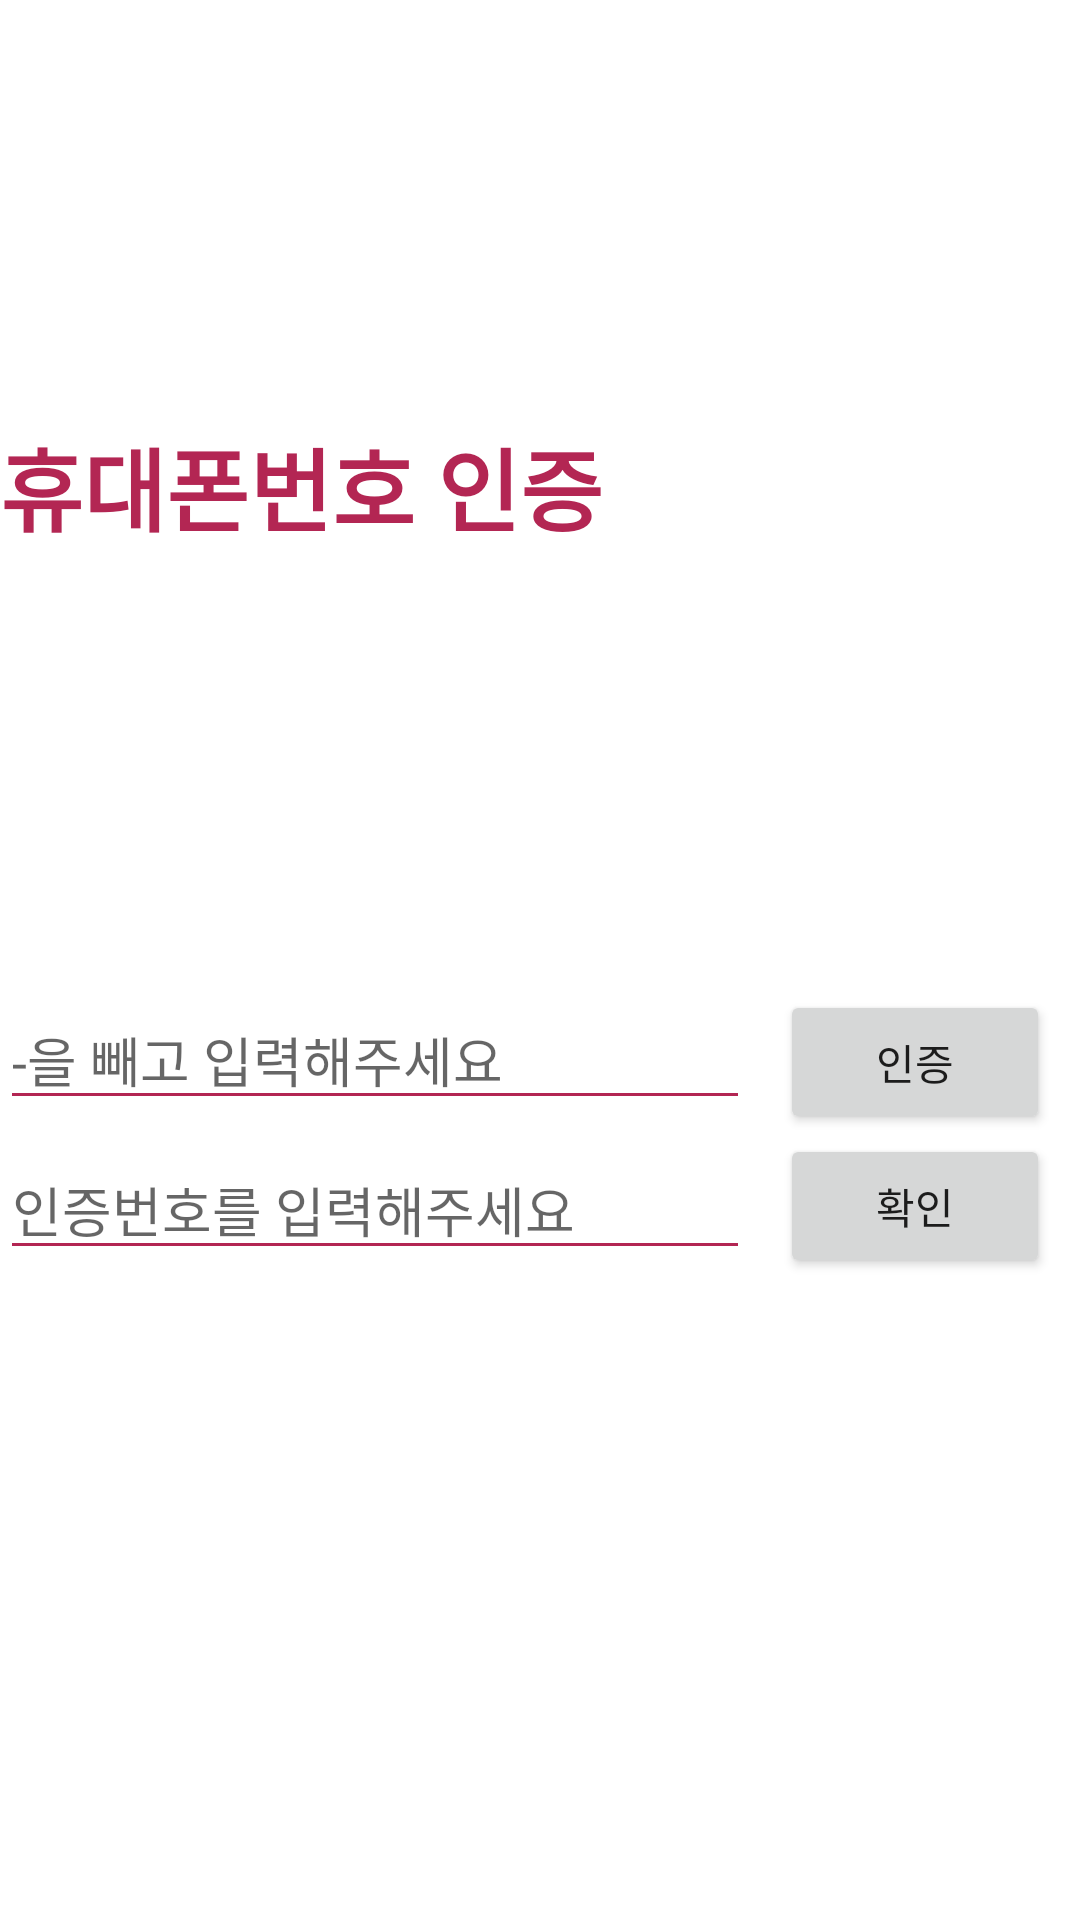

Produce the Android XML layout that renders to this screen, including the resource entries it uses.
<!-- AndroidManifest.xml: application theme Theme.TwinsAndroid -->
<!-- res/layout/fragment_find_main.xml -->
<?xml version="1.0" encoding="utf-8"?>
<layout xmlns:android="http://schemas.android.com/apk/res/android"
    xmlns:tools="http://schemas.android.com/tools"
    xmlns:app="http://schemas.android.com/apk/res-auto">

    <data>

    </data>

    <FrameLayout
        android:layout_width="match_parent"
        android:layout_height="match_parent"
        tools:context=".fragment.account.find.FindMainFragment">

        <androidx.constraintlayout.widget.ConstraintLayout
            android:layout_width="match_parent"
            android:layout_height="match_parent">

            <TextView
                android:id="@+id/find_main_headTitle"
                android:layout_width="match_parent"
                android:layout_height="wrap_content"
                android:layout_marginTop="140dp"
                android:text="휴대폰번호 인증"
                android:textColor="@color/twins_red"
                android:textSize="30dp"
                android:textStyle="bold"
                app:layout_constraintStart_toStartOf="parent"
                app:layout_constraintTop_toTopOf="parent" />

            <EditText
                android:id="@+id/find_main_telInput"
                android:layout_width="250dp"
                android:layout_height="wrap_content"
                android:layout_marginTop="190dp"
                android:hint="-을 빼고 입력해주세요"
                android:backgroundTint="@color/twins_red"
                android:inputType="phone"
                android:imeOptions="actionDone"
                app:layout_constraintStart_toStartOf="parent"
                app:layout_constraintTop_toTopOf="@id/find_main_headTitle" />

            <Button
                android:id="@+id/find_main_sendCodeButton"
                android:layout_width="90dp"
                android:layout_height="wrap_content"
                android:text="인증"
                android:layout_marginTop="190dp"
                android:layout_marginStart="10dp"
                app:layout_constraintStart_toEndOf="@+id/find_main_telInput"
                app:layout_constraintTop_toTopOf="@+id/find_main_headTitle" />

            <EditText
                android:id="@+id/find_main_telCode"
                android:layout_width="250dp"
                android:layout_height="wrap_content"
                android:layout_marginTop="50dp"
                android:hint="인증번호를 입력해주세요"
                android:backgroundTint="@color/twins_red"
                app:layout_constraintStart_toStartOf="parent"
                app:layout_constraintTop_toTopOf="@id/find_main_telInput" />

            <TextView
                android:id="@+id/find_main_msg"
                android:layout_width="wrap_content"
                android:layout_height="wrap_content"
                app:layout_constraintStart_toStartOf="parent"
                app:layout_constraintTop_toBottomOf="@id/find_main_telCode"
                android:textColor="@color/twins_red"
                android:textSize="15sp"/>

            <Button
                android:id="@+id/find_main_telCodeCheck"
                android:layout_width="90dp"
                android:layout_height="wrap_content"
                android:text="확인"
                app:layout_constraintStart_toStartOf="@+id/find_main_sendCodeButton"
                app:layout_constraintTop_toBottomOf="@+id/find_main_sendCodeButton" />

            <com.airbnb.lottie.LottieAnimationView
                android:id="@+id/find_main_lottieView"
                android:layout_width="0dp"
                android:layout_height="100dp"
                app:layout_constraintBottom_toBottomOf="parent"
                app:layout_constraintEnd_toEndOf="parent"
                app:layout_constraintStart_toStartOf="parent"
                app:layout_constraintTop_toTopOf="parent"
                app:lottie_autoPlay="false"
                app:lottie_loop="true"
                app:lottie_rawRes="@raw/loading_lottie"
                android:visibility="gone" />

            <androidx.constraintlayout.widget.ConstraintLayout
                android:id="@+id/find_main_nextContainer"
                android:layout_width="match_parent"
                android:layout_height="wrap_content"
                android:visibility="invisible"
                app:layout_constraintBottom_toBottomOf="parent"
                app:layout_constraintEnd_toEndOf="parent"
                app:layout_constraintStart_toStartOf="parent">

                <Button
                    android:id="@+id/find_main_usernameButton"
                    android:layout_width="0dp"
                    app:layout_constraintWidth_percent="0.45"
                    android:layout_height="wrap_content"
                    android:layout_marginStart="10dp"
                    android:layout_marginEnd="10dp"
                    android:text="아이디"
                    app:layout_constraintStart_toStartOf="parent"
                    app:layout_constraintTop_toTopOf="parent" />

                <Button
                    android:id="@+id/find_main_passwordButton"
                    android:layout_width="0dp"
                    android:layout_height="wrap_content"
                    android:text="비밀번호"
                    android:layout_marginStart="10dp"
                    android:layout_marginEnd="10dp"
                    app:layout_constraintStart_toEndOf="@id/find_main_usernameButton"
                    app:layout_constraintTop_toTopOf="parent"
                    app:layout_constraintWidth_percent="0.45" />


            </androidx.constraintlayout.widget.ConstraintLayout>

        </androidx.constraintlayout.widget.ConstraintLayout>

    </FrameLayout>
</layout>
<!-- resources referenced by this layout -->
<resources>
  <color name="twins_red">#B32653</color>
  <style name="Theme.TwinsAndroid" parent="Theme.MaterialComponents.DayNight.DarkActionBar">
          
          <item name="colorPrimary">@color/twins_red</item>
          <item name="colorPrimaryVariant">@color/black</item>
          <item name="colorOnPrimary">@color/white</item>
          
          <item name="colorSecondary">@color/teal_200</item>
          <item name="colorSecondaryVariant">@color/teal_700</item>
          <item name="colorOnSecondary">@color/black</item>
          
          <item name="android:statusBarColor">?attr/colorPrimaryVariant</item>
          
  
          
          <item name="windowNoTitle">true</item>
          
          <item name="android:windowFullscreen">false</item>
      </style>
  <color name="black">#FF000000</color>
  <color name="white">#FFFFFFFF</color>
  <color name="teal_200">#FF03DAC5</color>
  <color name="teal_700">#FF018786</color>
</resources>
